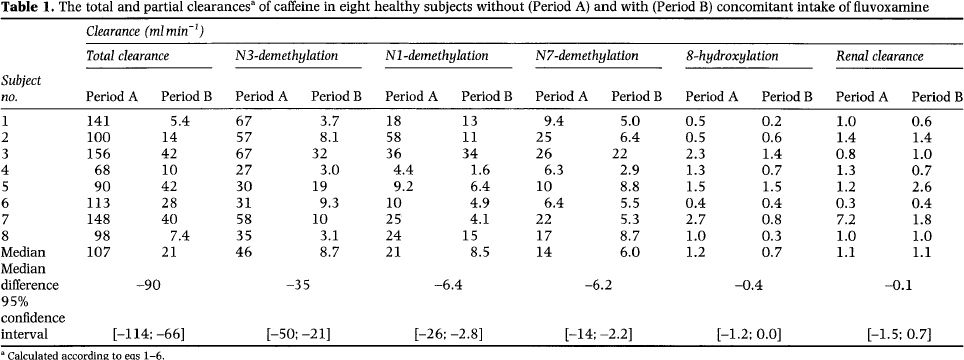

Values plotted in this chart, from the file beside it:
study	subject	period	fluvoxamine	cl_total	cl_n3	cl_n1	cl_n7	cl_8oh	cl_renal
Jeppesen1996	1	A	no	141	67	18	9.4	0.5	1
Jeppesen1996	2	A	no	100	57	58	25	0.5	1.4
Jeppesen1996	3	A	no	156	67	36	26	2.3	0.8
Jeppesen1996	4	A	no	68	27	4.4	6.3	1.3	1.3
Jeppesen1996	5	A	no	90	30	9.2	10	1.5	1.2
Jeppesen1996	6	A	no	113	31	10	6.4	0.4	0.3
Jeppesen1996	7	A	no	148	58	25	22	2.7	7.2
Jeppesen1996	8	A	no	98	35	24	17	1	1
Jeppesen1996	1	B	yes	5.4	3.7	13	5	0.2	0.6
Jeppesen1996	2	B	yes	14	8.1	11	6.4	0.6	1.4
Jeppesen1996	3	B	yes	42	32	34	22	2.3	1
Jeppesen1996	4	B	yes	10	3	1.6	2.9	1.3	0.7
Jeppesen1996	5	B	yes	42	19	6.4	8.8	1.5	2.6
Jeppesen1996	6	B	yes	28	9.3	4.9	5.5	0.4	0.4
Jeppesen1996	7	B	yes	40	10	4.1	5.3	0.8	1.8
Jeppesen1996	8	B	yes	7.4	3.1	15	8.7	0.3	1
